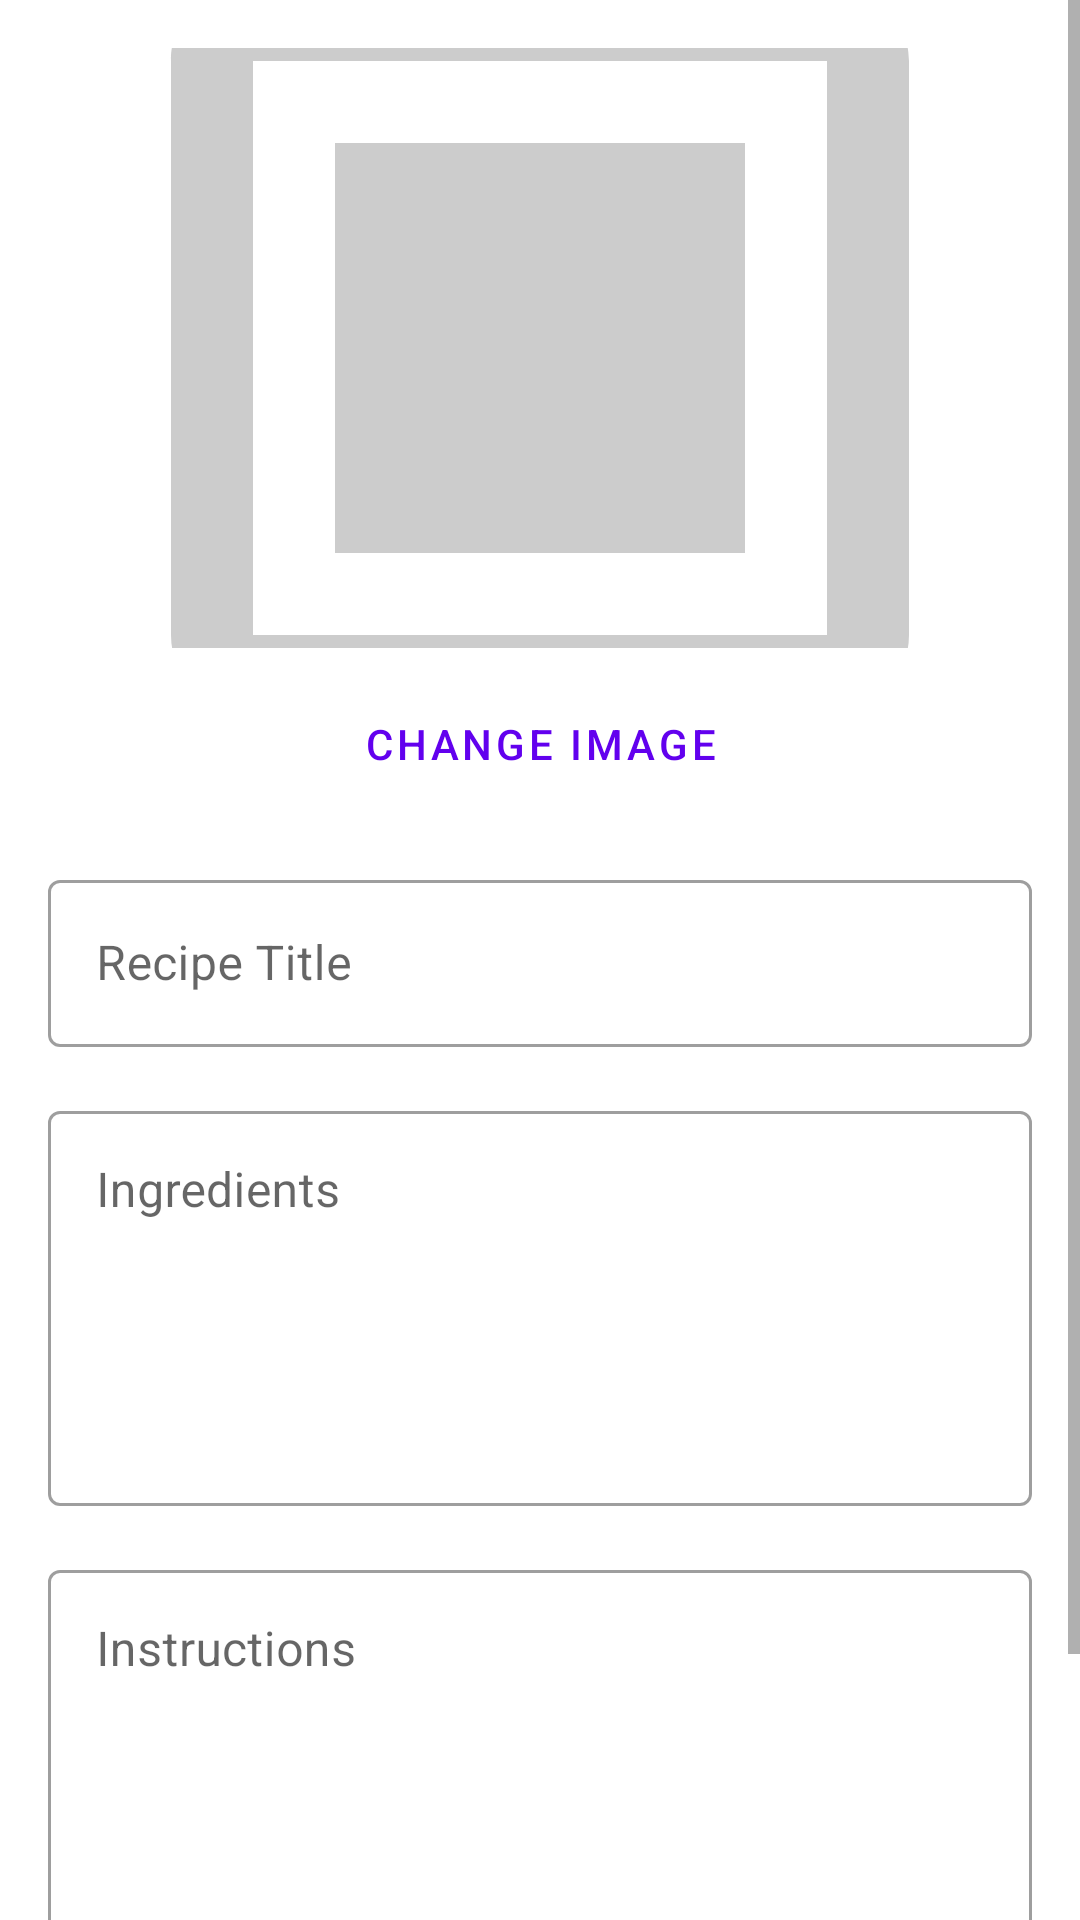

Layout XML and referenced resources for this Android screen:
<!-- AndroidManifest.xml: application theme Theme.MealMate -->
<!-- res/layout/fragment_edit_recipe.xml -->
<?xml version="1.0" encoding="utf-8"?>
<ScrollView xmlns:android="http://schemas.android.com/apk/res/android"
    xmlns:app="http://schemas.android.com/apk/res-auto"
    xmlns:tools="http://schemas.android.com/tools"
    android:layout_width="match_parent"
    android:layout_height="match_parent"
    android:fillViewport="true"
    tools:context=".ui.recipes.EditRecipeFragment">

    <androidx.constraintlayout.widget.ConstraintLayout
        android:layout_width="match_parent"
        android:layout_height="wrap_content"
        android:padding="16dp">

        <ImageView
            android:id="@+id/image_recipe"
            android:layout_width="match_parent"
            android:layout_height="200dp"
            android:scaleType="centerCrop"
            android:src="@drawable/placeholder_recipe"
            android:contentDescription="Recipe Image"
            app:layout_constraintEnd_toEndOf="parent"
            app:layout_constraintStart_toStartOf="parent"
            app:layout_constraintTop_toTopOf="parent" />

        <Button
            android:id="@+id/button_change_image"
            style="@style/Widget.MaterialComponents.Button.OutlinedButton"
            android:layout_width="wrap_content"
            android:layout_height="wrap_content"
            android:layout_marginTop="8dp"
            android:text="Change Image"
            app:layout_constraintEnd_toEndOf="parent"
            app:layout_constraintStart_toStartOf="parent"
            app:layout_constraintTop_toBottomOf="@+id/image_recipe" />

        <com.google.android.material.textfield.TextInputLayout
            android:id="@+id/layout_title"
            style="@style/Widget.MaterialComponents.TextInputLayout.OutlinedBox"
            android:layout_width="match_parent"
            android:layout_height="wrap_content"
            android:layout_marginTop="16dp"
            android:hint="Recipe Title"
            app:layout_constraintEnd_toEndOf="parent"
            app:layout_constraintStart_toStartOf="parent"
            app:layout_constraintTop_toBottomOf="@+id/button_change_image">

            <com.google.android.material.textfield.TextInputEditText
                android:id="@+id/edit_text_title"
                android:layout_width="match_parent"
                android:layout_height="wrap_content"
                android:inputType="text" />
        </com.google.android.material.textfield.TextInputLayout>

        <com.google.android.material.textfield.TextInputLayout
            android:id="@+id/layout_ingredients"
            style="@style/Widget.MaterialComponents.TextInputLayout.OutlinedBox"
            android:layout_width="match_parent"
            android:layout_height="wrap_content"
            android:layout_marginTop="16dp"
            android:hint="Ingredients"
            app:layout_constraintEnd_toEndOf="parent"
            app:layout_constraintStart_toStartOf="parent"
            app:layout_constraintTop_toBottomOf="@+id/layout_title">

            <com.google.android.material.textfield.TextInputEditText
                android:id="@+id/edit_text_ingredients"
                android:layout_width="match_parent"
                android:layout_height="wrap_content"
                android:gravity="top"
                android:inputType="textMultiLine"
                android:lines="5" />
        </com.google.android.material.textfield.TextInputLayout>

        <com.google.android.material.textfield.TextInputLayout
            android:id="@+id/layout_instructions"
            style="@style/Widget.MaterialComponents.TextInputLayout.OutlinedBox"
            android:layout_width="match_parent"
            android:layout_height="wrap_content"
            android:layout_marginTop="16dp"
            android:hint="Instructions"
            app:layout_constraintEnd_toEndOf="parent"
            app:layout_constraintStart_toStartOf="parent"
            app:layout_constraintTop_toBottomOf="@+id/layout_ingredients">

            <com.google.android.material.textfield.TextInputEditText
                android:id="@+id/edit_text_instructions"
                android:layout_width="match_parent"
                android:layout_height="wrap_content"
                android:gravity="top"
                android:inputType="textMultiLine"
                android:lines="5" />
        </com.google.android.material.textfield.TextInputLayout>

        <Button
            android:id="@+id/button_save"
            android:layout_width="match_parent"
            android:layout_height="wrap_content"
            android:layout_marginTop="24dp"
            android:text="Save Changes"
            app:layout_constraintEnd_toEndOf="parent"
            app:layout_constraintStart_toStartOf="parent"
            app:layout_constraintTop_toBottomOf="@+id/layout_instructions" />

    </androidx.constraintlayout.widget.ConstraintLayout>
</ScrollView>
<!-- resources referenced by this layout -->
<resources>
  <!-- drawable placeholder_recipe (drawable) -->
  <?xml version="1.0" encoding="utf-8"?>
  <vector xmlns:android="http://schemas.android.com/apk/res/android"
      android:width="24dp"
      android:height="24dp"
      android:viewportWidth="24"
      android:viewportHeight="24">
      <path
          android:fillColor="#CCCCCC"
          android:pathData="M19,3H5C3.89,3 3,3.89 3,5V19A2,2 0 0,0 5,21H19A2,2 0 0,0 21,19V5C21,3.89 20.1,3 19,3M19,19H5V5H19V19M17,17H7V7H17V17Z"/>
  </vector>
  <color name="primary">#FF6200EE</color>
  <color name="primary_variant">#FF3700B3</color>
  <color name="on_primary">#FFFFFFFF</color>
  <color name="secondary">#FF03DAC5</color>
  <color name="secondary_variant">#FF018786</color>
  <color name="on_secondary">#FF000000</color>
  <color name="background">#FFFFFFFF</color>
  <color name="surface">#FFFFFFFF</color>
  <color name="error">#FFB00020</color>
  <color name="on_background">#FF000000</color>
  <color name="on_surface">#FF000000</color>
  <color name="on_error">#FFFFFFFF</color>
  <style name="TextAppearance.MealMate.Headline1" parent="TextAppearance.MaterialComponents.Headline1">
          <item name="android:textColor">@color/text_primary</item>
      </style>
  <style name="TextAppearance.MealMate.Headline2" parent="TextAppearance.MaterialComponents.Headline2">
          <item name="android:textColor">@color/text_primary</item>
      </style>
  <style name="TextAppearance.MealMate.Headline3" parent="TextAppearance.MaterialComponents.Headline3">
          <item name="android:textColor">@color/text_primary</item>
      </style>
  <style name="TextAppearance.MealMate.Headline4" parent="TextAppearance.MaterialComponents.Headline4">
          <item name="android:textColor">@color/text_primary</item>
      </style>
  <style name="TextAppearance.MealMate.Headline5" parent="TextAppearance.MaterialComponents.Headline5">
          <item name="android:textColor">@color/text_primary</item>
      </style>
  <style name="TextAppearance.MealMate.Headline6" parent="TextAppearance.MaterialComponents.Headline6">
          <item name="android:textColor">@color/text_primary</item>
      </style>
  <style name="TextAppearance.MealMate.Subtitle1" parent="TextAppearance.MaterialComponents.Subtitle1">
          <item name="android:textColor">@color/text_secondary</item>
      </style>
  <style name="TextAppearance.MealMate.Subtitle2" parent="TextAppearance.MaterialComponents.Subtitle2">
          <item name="android:textColor">@color/text_secondary</item>
      </style>
  <style name="TextAppearance.MealMate.Body1" parent="TextAppearance.MaterialComponents.Body1">
          <item name="android:textColor">@color/text_primary</item>
      </style>
  <style name="TextAppearance.MealMate.Body2" parent="TextAppearance.MaterialComponents.Body2">
          <item name="android:textColor">@color/text_secondary</item>
      </style>
  <style name="TextAppearance.MealMate.Button" parent="TextAppearance.MaterialComponents.Button">
          <item name="android:textColor">@color/on_primary</item>
      </style>
  <style name="TextAppearance.MealMate.Caption" parent="TextAppearance.MaterialComponents.Caption">
          <item name="android:textColor">@color/text_secondary</item>
      </style>
  <style name="TextAppearance.MealMate.Overline" parent="TextAppearance.MaterialComponents.Overline">
          <item name="android:textColor">@color/text_secondary</item>
      </style>
  <color name="text_primary">#DE000000</color>
  <color name="text_secondary">#99000000</color>
</resources>
